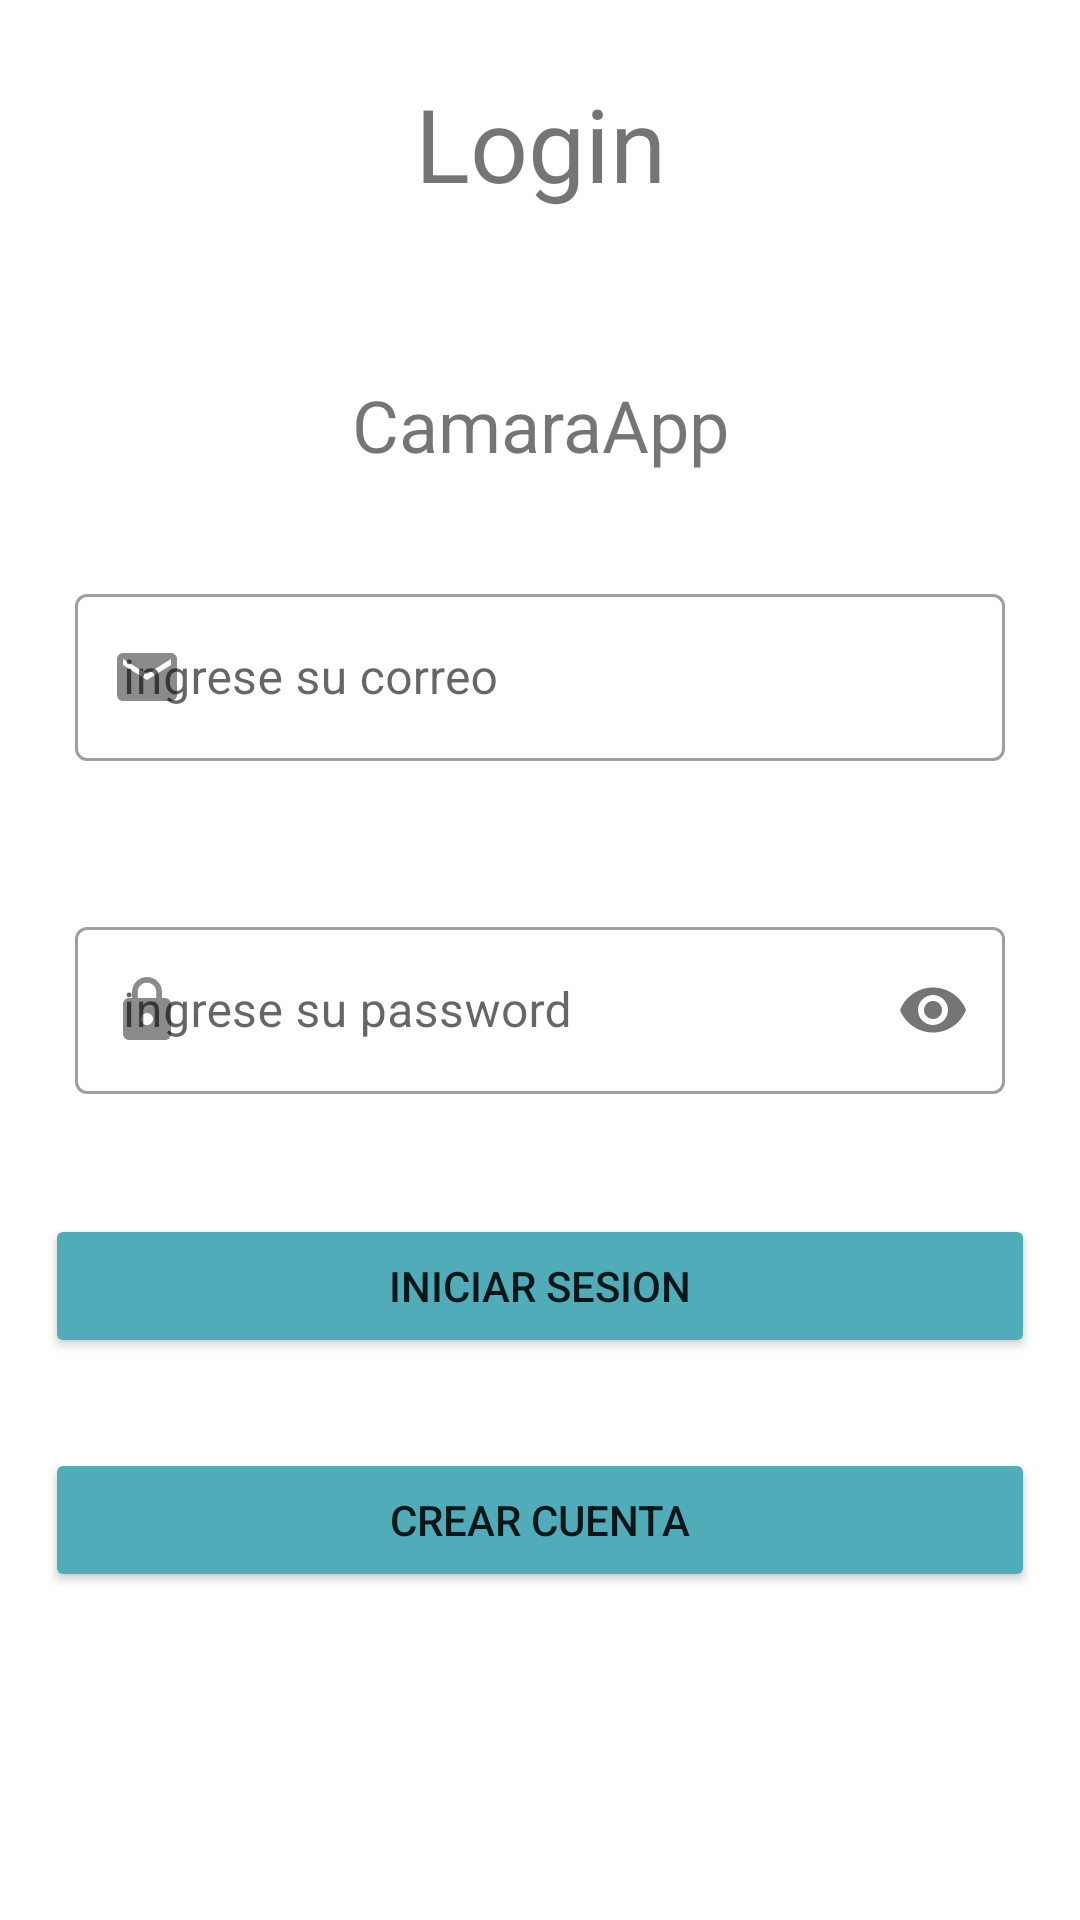

This screen was rendered from an Android layout file. Write that file and the resources it references.
<!-- AndroidManifest.xml: application theme Theme.Investigacion_camara -->
<!-- res/layout/activity_login.xml -->
<?xml version="1.0" encoding="utf-8"?>
<LinearLayout xmlns:android="http://schemas.android.com/apk/res/android"
    xmlns:app="http://schemas.android.com/apk/res-auto"
    xmlns:tools="http://schemas.android.com/tools"
    android:layout_width="match_parent"
    android:layout_height="match_parent"
    android:orientation="vertical"
    tools:context=".Login">

    <TextView
        android:id="@+id/textView"
        android:layout_width="match_parent"
        android:layout_height="wrap_content"
        android:layout_margin="25dp"
        android:text="Login"
        android:textAlignment="center"
        android:textSize="34sp" />

    <ImageView
        android:id="@+id/imageView"
        android:layout_width="wrap_content"
        android:layout_height="wrap_content"
        android:layout_marginLeft="140dp"
        android:layout_marginTop="10dp"
        android:layout_marginBottom="10dp"
        app:srcCompat="@drawable/camera" />

    <TextView
        android:id="@+id/textView2"
        android:layout_width="match_parent"
        android:layout_height="wrap_content"
        android:layout_margin="10dp"
        android:text="CamaraApp"
        android:textAlignment="center"
        android:textSize="24sp" />

    <com.google.android.material.textfield.TextInputLayout
        android:id="@+id/Text_inout_layout_correo"
        style="@style/Widget.MaterialComponents.TextInputLayout.OutlinedBox"
        android:layout_width="match_parent"
        android:layout_height="wrap_content"
        android:layout_margin="25dp"
        android:hint="ingrese su correo"
        app:startIconDrawable="@drawable/ic_email">

        <com.google.android.material.textfield.TextInputEditText
            android:id="@+id/Login_edtx_usuario"
            android:layout_width="match_parent"
            android:layout_height="wrap_content"
            android:inputType="textPersonName" />
    </com.google.android.material.textfield.TextInputLayout>


    <com.google.android.material.textfield.TextInputLayout
        android:id="@+id/Text_inut_layout_password"
        style="@style/Widget.MaterialComponents.TextInputLayout.OutlinedBox"
        android:layout_width="match_parent"
        android:layout_height="wrap_content"
        android:layout_margin="25dp"
        android:hint="ingrese su password"
        app:passwordToggleEnabled="true"
        app:startIconDrawable="@drawable/ic_lock">

        <com.google.android.material.textfield.TextInputEditText
            android:id="@+id/Login_edtx_password"
            android:layout_width="match_parent"
            android:layout_height="wrap_content"
            android:inputType="textPassword" />
    </com.google.android.material.textfield.TextInputLayout>

    <Button
        android:id="@+id/btn_iniciarSesion"
        android:layout_width="match_parent"
        android:layout_height="wrap_content"
        android:layout_margin="15dp"
        android:backgroundTint="@color/blue"
        android:onClick="Iniciar"
        android:text="Iniciar sesion"
        app:cornerRadius="20dp" />

    <Button
        android:id="@+id/btn_registrarse"
        android:layout_width="match_parent"
        android:layout_height="wrap_content"
        android:layout_margin="15dp"
        android:backgroundTint="@color/blue"
        android:onClick="crearUsuario"
        android:text="Crear cuenta"
        app:cornerRadius="20dp" />






</LinearLayout>
<!-- resources referenced by this layout -->
<resources>
  <color name="blue">#FF4FACB8</color>
  <!-- drawable ic_email (drawable) -->
  <vector android:alpha="0.76" android:height="24dp"
      android:tint="#3B9AAE" android:viewportHeight="24"
      android:viewportWidth="24" android:width="24dp" xmlns:android="http://schemas.android.com/apk/res/android">
      <path android:fillColor="@android:color/white" android:pathData="M20,4L4,4c-1.1,0 -1.99,0.9 -1.99,2L2,18c0,1.1 0.9,2 2,2h16c1.1,0 2,-0.9 2,-2L22,6c0,-1.1 -0.9,-2 -2,-2zM20,8l-8,5 -8,-5L4,6l8,5 8,-5v2z"/>
  </vector>
  <!-- drawable ic_lock (drawable) -->
  <vector android:alpha="0.76" android:height="24dp"
      android:tint="#3B9AAE" android:viewportHeight="24"
      android:viewportWidth="24" android:width="24dp" xmlns:android="http://schemas.android.com/apk/res/android">
      <path android:fillColor="@android:color/white" android:pathData="M18,8h-1L17,6c0,-2.76 -2.24,-5 -5,-5S7,3.24 7,6v2L6,8c-1.1,0 -2,0.9 -2,2v10c0,1.1 0.9,2 2,2h12c1.1,0 2,-0.9 2,-2L20,10c0,-1.1 -0.9,-2 -2,-2zM12,17c-1.1,0 -2,-0.9 -2,-2s0.9,-2 2,-2 2,0.9 2,2 -0.9,2 -2,2zM15.1,8L8.9,8L8.9,6c0,-1.71 1.39,-3.1 3.1,-3.1 1.71,0 3.1,1.39 3.1,3.1v2z"/>
  </vector>
  <style name="Theme.Investigacion_camara" parent="Theme.MaterialComponents.Light.NoActionBar">
          
          <item name="colorPrimary">@color/blue</item>
          <item name="colorPrimaryVariant">@color/gray</item>
          <item name="colorOnPrimary">@color/white</item>
          
          <item name="colorSecondary">@color/teal_200</item>
          <item name="colorSecondaryVariant">@color/teal_700</item>
          <item name="colorOnSecondary">@color/black</item>
          
          <item name="android:statusBarColor" tools:targetApi="l">?attr/colorPrimaryVariant</item>
          
      </style>
  <color name="gray">#AFAFAF</color>
  <color name="white">#FFFFFFFF</color>
  <color name="teal_200">#FF03DAC5</color>
  <color name="teal_700">#FF018786</color>
  <color name="black">#FF000000</color>
</resources>
